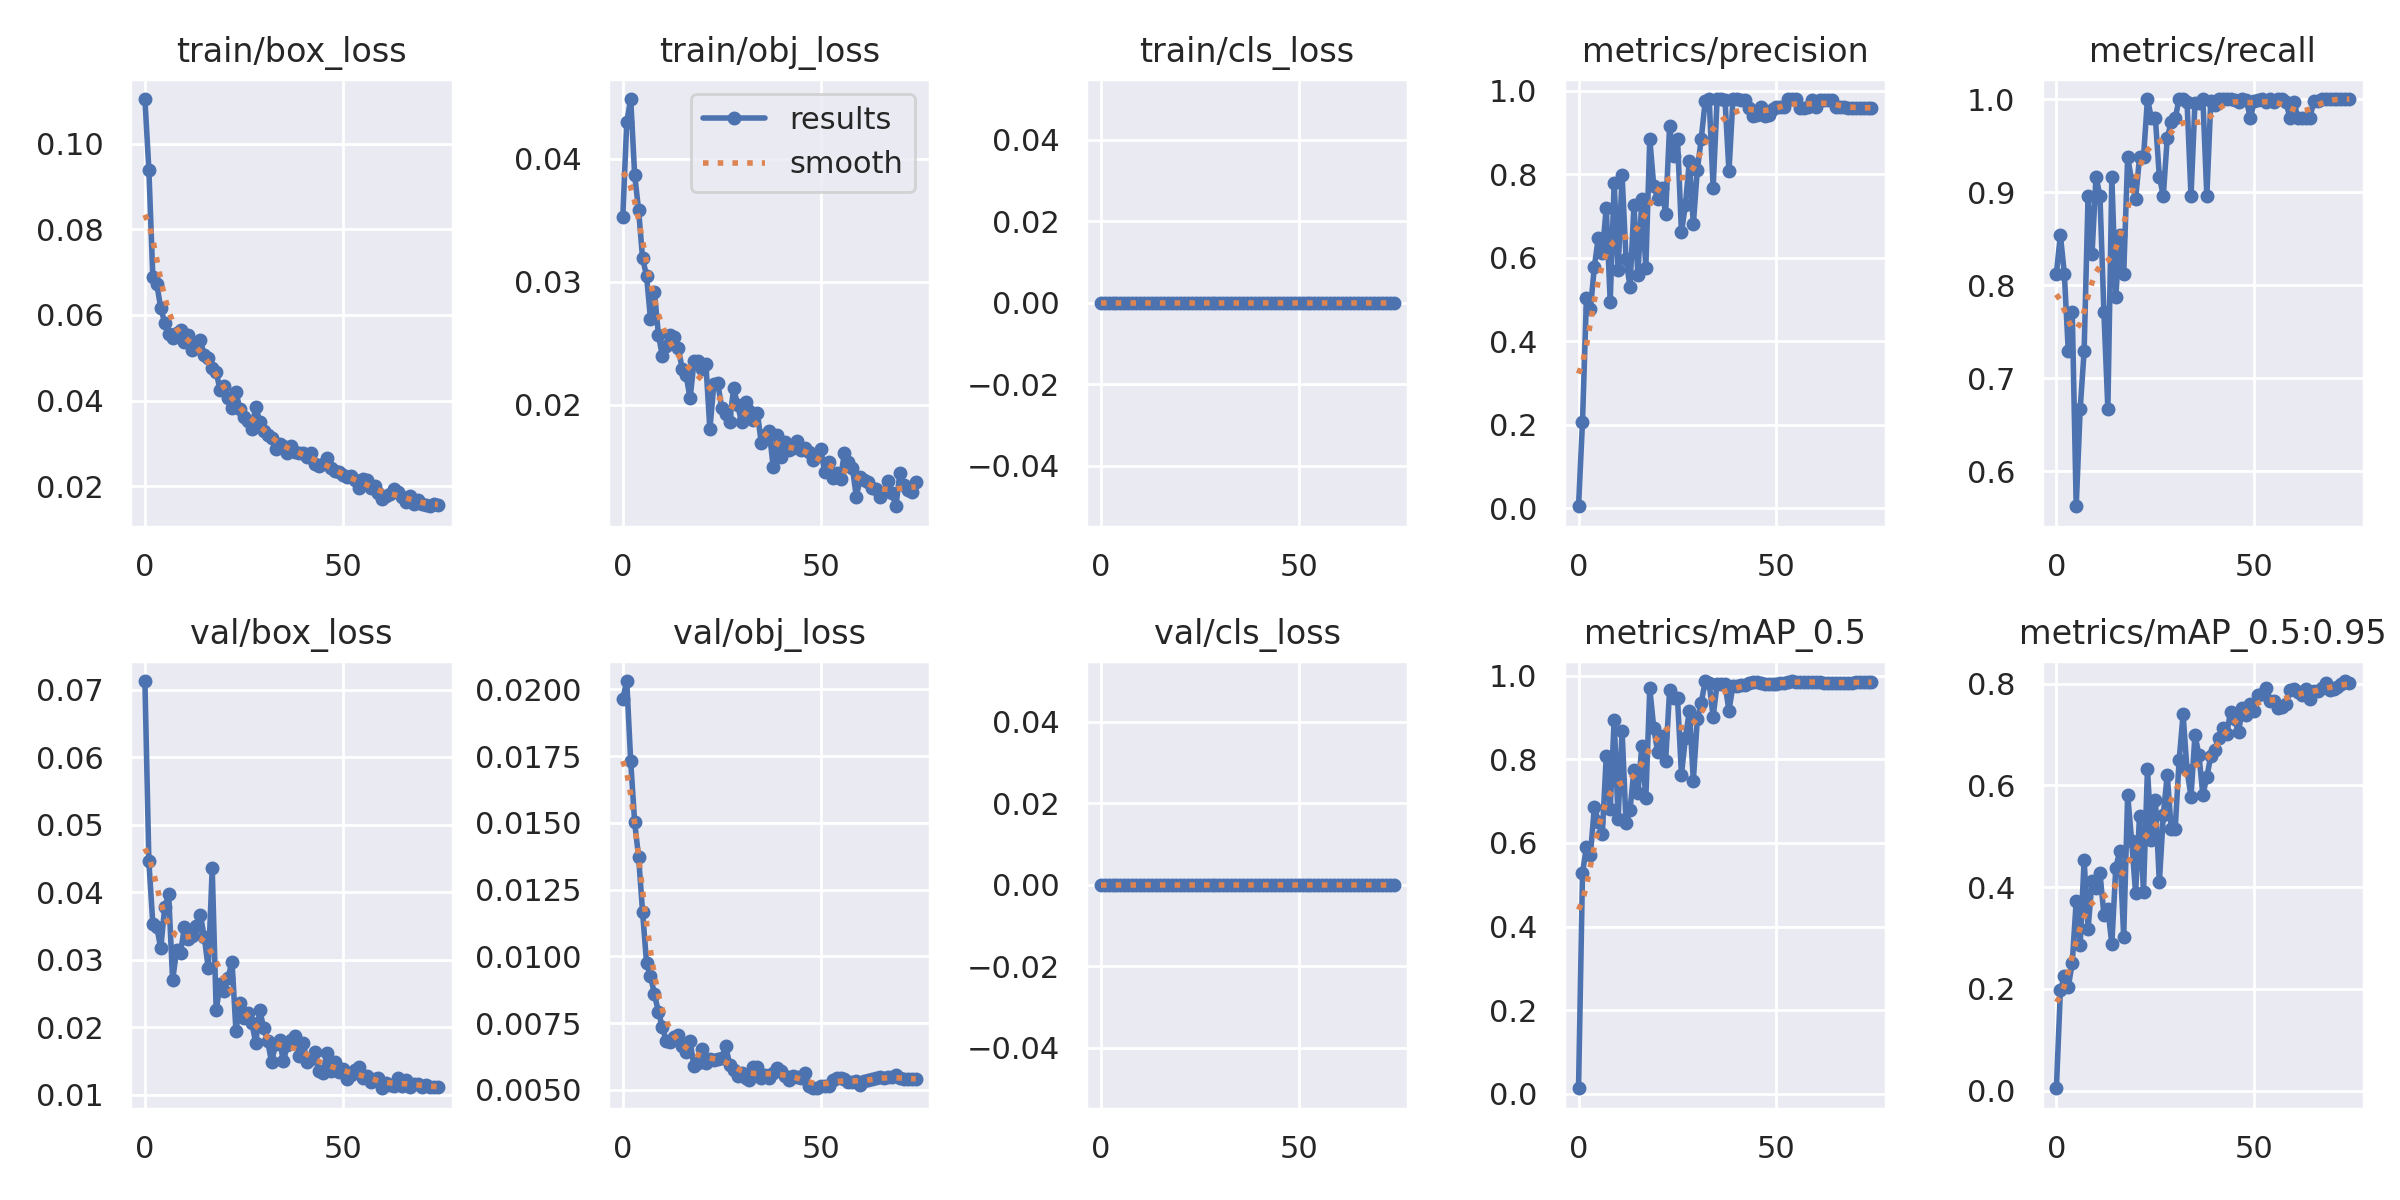

The table this chart was drawn from, first rows:
epoch, train/box_loss, train/obj_loss, train/cls_loss, metrics/precision, metrics/recall, metrics/mAP_0.5, metrics/mAP_0.5:0.95, val/box_loss, val/obj_loss, val/cls_loss, x/lr0, x/lr1, x/lr2
0, 0.1105, 0.03524, 0, 0.004333, 0.8125, 0.0135, 0.004842, 0.07126, 0.01963, 0, 0.0946, 0.0006, 0.0006
1, 0.09395, 0.043, 0, 0.2067, 0.8542, 0.5283, 0.1971, 0.04455, 0.02031, 0, 0.08828, 0.001283, 0.001283
2, 0.06891, 0.04488, 0, 0.504, 0.8125, 0.59, 0.2246, 0.03535, 0.0173, 0, 0.08195, 0.001947, 0.001947
3, 0.06722, 0.03871, 0, 0.4767, 0.7292, 0.5718, 0.2044, 0.03484, 0.01502, 0, 0.07559, 0.002593, 0.002593
4, 0.06161, 0.03582, 0, 0.5778, 0.7708, 0.6858, 0.2509, 0.03171, 0.01371, 0, 0.06922, 0.00322, 0.00322
5, 0.05822, 0.0319, 0, 0.648, 0.5625, 0.6512, 0.3728, 0.03775, 0.01166, 0, 0.06283, 0.003829, 0.003829
6, 0.05554, 0.0305, 0, 0.6108, 0.6667, 0.6212, 0.2865, 0.03971, 0.009762, 0, 0.05642, 0.00442, 0.00442
7, 0.05471, 0.02696, 0, 0.7189, 0.7292, 0.8067, 0.4531, 0.02695, 0.00927, 0, 0.04999, 0.004992, 0.004992
8, 0.05589, 0.02917, 0, 0.4938, 0.8958, 0.6805, 0.3185, 0.03139, 0.008585, 0, 0.04355, 0.005545, 0.005545
9, 0.05648, 0.0257, 0, 0.7783, 0.8333, 0.8942, 0.4115, 0.03107, 0.007919, 0, 0.03708, 0.00608, 0.00608
10, 0.05374, 0.02394, 0, 0.5698, 0.9167, 0.6575, 0.3984, 0.03488, 0.007356, 0, 0.0306, 0.006597, 0.006597
11, 0.05522, 0.02475, 0, 0.7977, 0.8958, 0.8687, 0.428, 0.03302, 0.006814, 0, 0.02409, 0.007095, 0.007095
12, 0.05192, 0.02565, 0, 0.5965, 0.7708, 0.647, 0.3462, 0.03351, 0.006782, 0, 0.01757, 0.007574, 0.007574
13, 0.0535, 0.02548, 0, 0.5289, 0.6667, 0.6796, 0.3574, 0.03507, 0.006965, 0, 0.01103, 0.008035, 0.008035
14, 0.05403, 0.02463, 0, 0.725, 0.9167, 0.7734, 0.2885, 0.03666, 0.007045, 0, 0.008152, 0.008152, 0.008152
15, 0.05067, 0.02293, 0, 0.5575, 0.7876, 0.719, 0.4383, 0.03338, 0.00665, 0, 0.008152, 0.008152, 0.008152
16, 0.05002, 0.02238, 0, 0.7411, 0.8542, 0.8329, 0.471, 0.02872, 0.006432, 0, 0.00802, 0.00802, 0.00802
17, 0.04752, 0.02051, 0, 0.5761, 0.8125, 0.7067, 0.3028, 0.04354, 0.006826, 0, 0.007888, 0.007888, 0.007888
18, 0.04671, 0.02352, 0, 0.8845, 0.9375, 0.9696, 0.5813, 0.02254, 0.005878, 0, 0.007756, 0.007756, 0.007756
19, 0.04239, 0.02351, 0, 0.7711, 0.9124, 0.8748, 0.4917, 0.02641, 0.005991, 0, 0.007624, 0.007624, 0.007624
20, 0.04339, 0.02287, 0, 0.7407, 0.8925, 0.8167, 0.389, 0.02537, 0.006543, 0, 0.007492, 0.007492, 0.007492
21, 0.04052, 0.02327, 0, 0.7665, 0.9375, 0.8544, 0.5402, 0.02731, 0.00602, 0, 0.00736, 0.00736, 0.00736
22, 0.03833, 0.01799, 0, 0.7054, 0.9375, 0.7955, 0.3911, 0.02975, 0.006147, 0, 0.007228, 0.007228, 0.007228
23, 0.04205, 0.02164, 0, 0.9141, 1, 0.9647, 0.6333, 0.01944, 0.006126, 0, 0.007096, 0.007096, 0.007096
24, 0.0379, 0.02177, 0, 0.8421, 0.9792, 0.9475, 0.4929, 0.02354, 0.006167, 0, 0.006964, 0.006964, 0.006964
25, 0.0361, 0.01969, 0, 0.8842, 0.9792, 0.9462, 0.5704, 0.02141, 0.006204, 0, 0.006832, 0.006832, 0.006832
26, 0.03521, 0.01924, 0, 0.6606, 0.9167, 0.7631, 0.4094, 0.02212, 0.006647, 0, 0.0067, 0.0067, 0.0067
27, 0.03344, 0.01861, 0, 0.7258, 0.8958, 0.8514, 0.5413, 0.02068, 0.005947, 0, 0.006568, 0.006568, 0.006568
28, 0.03856, 0.02131, 0, 0.8315, 0.9583, 0.916, 0.6214, 0.01771, 0.005739, 0, 0.006436, 0.006436, 0.006436
29, 0.03509, 0.02001, 0, 0.6802, 0.975, 0.7489, 0.5134, 0.02258, 0.005529, 0, 0.006304, 0.006304, 0.006304
30, 0.03286, 0.01857, 0, 0.8087, 0.9792, 0.8955, 0.5144, 0.01993, 0.005649, 0, 0.006172, 0.006172, 0.006172
31, 0.03198, 0.02019, 0, 0.8845, 1, 0.9351, 0.6492, 0.01798, 0.005452, 0, 0.00604, 0.00604, 0.00604
32, 0.03114, 0.01952, 0, 0.9747, 1, 0.987, 0.7395, 0.01485, 0.005354, 0, 0.005908, 0.005908, 0.005908
33, 0.02868, 0.01871, 0, 0.9795, 0.997, 0.9819, 0.6296, 0.01749, 0.00584, 0, 0.005776, 0.005776, 0.005776
34, 0.02982, 0.01933, 0, 0.7666, 0.8958, 0.9014, 0.5782, 0.0181, 0.005857, 0, 0.005644, 0.005644, 0.005644
35, 0.0294, 0.01684, 0, 0.9795, 0.996, 0.9803, 0.699, 0.01497, 0.005454, 0, 0.005512, 0.005512, 0.005512
36, 0.02779, 0.01755, 0, 0.9795, 0.9959, 0.9797, 0.66, 0.01745, 0.00557, 0, 0.00538, 0.00538, 0.00538
37, 0.02928, 0.01782, 0, 0.9769, 1, 0.9793, 0.5815, 0.01812, 0.005435, 0, 0.005248, 0.005248, 0.005248
38, 0.02804, 0.01492, 0, 0.8063, 0.8958, 0.9162, 0.617, 0.01874, 0.005634, 0, 0.005116, 0.005116, 0.005116
39, 0.02779, 0.01753, 0, 0.9796, 0.9983, 0.976, 0.6576, 0.01584, 0.005806, 0, 0.004984, 0.004984, 0.004984
40, 0.02771, 0.01577, 0, 0.9795, 0.994, 0.976, 0.6702, 0.01765, 0.005716, 0, 0.004852, 0.004852, 0.004852
41, 0.02678, 0.01696, 0, 0.9768, 1, 0.9764, 0.6941, 0.01482, 0.005508, 0, 0.00472, 0.00472, 0.00472
42, 0.02765, 0.01627, 0, 0.9761, 1, 0.9781, 0.7123, 0.01528, 0.005384, 0, 0.004588, 0.004588, 0.004588
43, 0.0252, 0.01643, 0, 0.9583, 1, 0.9821, 0.7012, 0.01636, 0.005531, 0, 0.004456, 0.004456, 0.004456
44, 0.02477, 0.01707, 0, 0.9385, 1, 0.9841, 0.7449, 0.01354, 0.005494, 0, 0.004324, 0.004324, 0.004324
45, 0.02507, 0.01631, 0, 0.9411, 0.9993, 0.9847, 0.7296, 0.01326, 0.005458, 0, 0.004192, 0.004192, 0.004192
46, 0.02653, 0.01644, 0, 0.9599, 0.9963, 0.9832, 0.7049, 0.01624, 0.005615, 0, 0.00406, 0.00406, 0.00406
47, 0.02413, 0.01611, 0, 0.9396, 1, 0.9802, 0.7531, 0.01352, 0.005149, 0, 0.003928, 0.003928, 0.003928
48, 0.02358, 0.01545, 0, 0.9411, 0.9989, 0.9798, 0.7392, 0.01491, 0.005063, 0, 0.003796, 0.003796, 0.003796
49, 0.02327, 0.01587, 0, 0.9567, 0.9792, 0.9799, 0.7592, 0.01345, 0.005078, 0, 0.003664, 0.003664, 0.003664
50, 0.02249, 0.01637, 0, 0.9599, 0.9982, 0.9809, 0.7465, 0.01384, 0.005133, 0, 0.003532, 0.003532, 0.003532
51, 0.02206, 0.01447, 0, 0.9599, 0.9989, 0.9817, 0.7772, 0.01234, 0.005145, 0, 0.0034, 0.0034, 0.0034
52, 0.02236, 0.01536, 0, 0.96, 0.9996, 0.9829, 0.7789, 0.01291, 0.005139, 0, 0.003268, 0.003268, 0.003268
53, 0.02141, 0.01399, 0, 0.9795, 0.997, 0.9844, 0.7918, 0.01365, 0.005381, 0, 0.003136, 0.003136, 0.003136
54, 0.01966, 0.01447, 0, 0.9796, 0.9998, 0.9862, 0.7654, 0.01407, 0.005452, 0, 0.003004, 0.003004, 0.003004
55, 0.02166, 0.01398, 0, 0.9795, 0.9967, 0.9848, 0.766, 0.01246, 0.005443, 0, 0.002872, 0.002872, 0.002872
56, 0.0214, 0.01609, 0, 0.9571, 1, 0.9842, 0.752, 0.01283, 0.0054, 0, 0.00274, 0.00274, 0.00274
57, 0.01949, 0.01534, 0, 0.9585, 1, 0.9848, 0.7532, 0.01195, 0.005295, 0, 0.002608, 0.002608, 0.002608
58, 0.02003, 0.01482, 0, 0.9599, 0.997, 0.9848, 0.7596, 0.01239, 0.005307, 0, 0.002476, 0.002476, 0.002476
59, 0.01846, 0.01251, 0, 0.9762, 0.9792, 0.9852, 0.7877, 0.01252, 0.005344, 0, 0.002344, 0.002344, 0.002344
... 15 more rows
